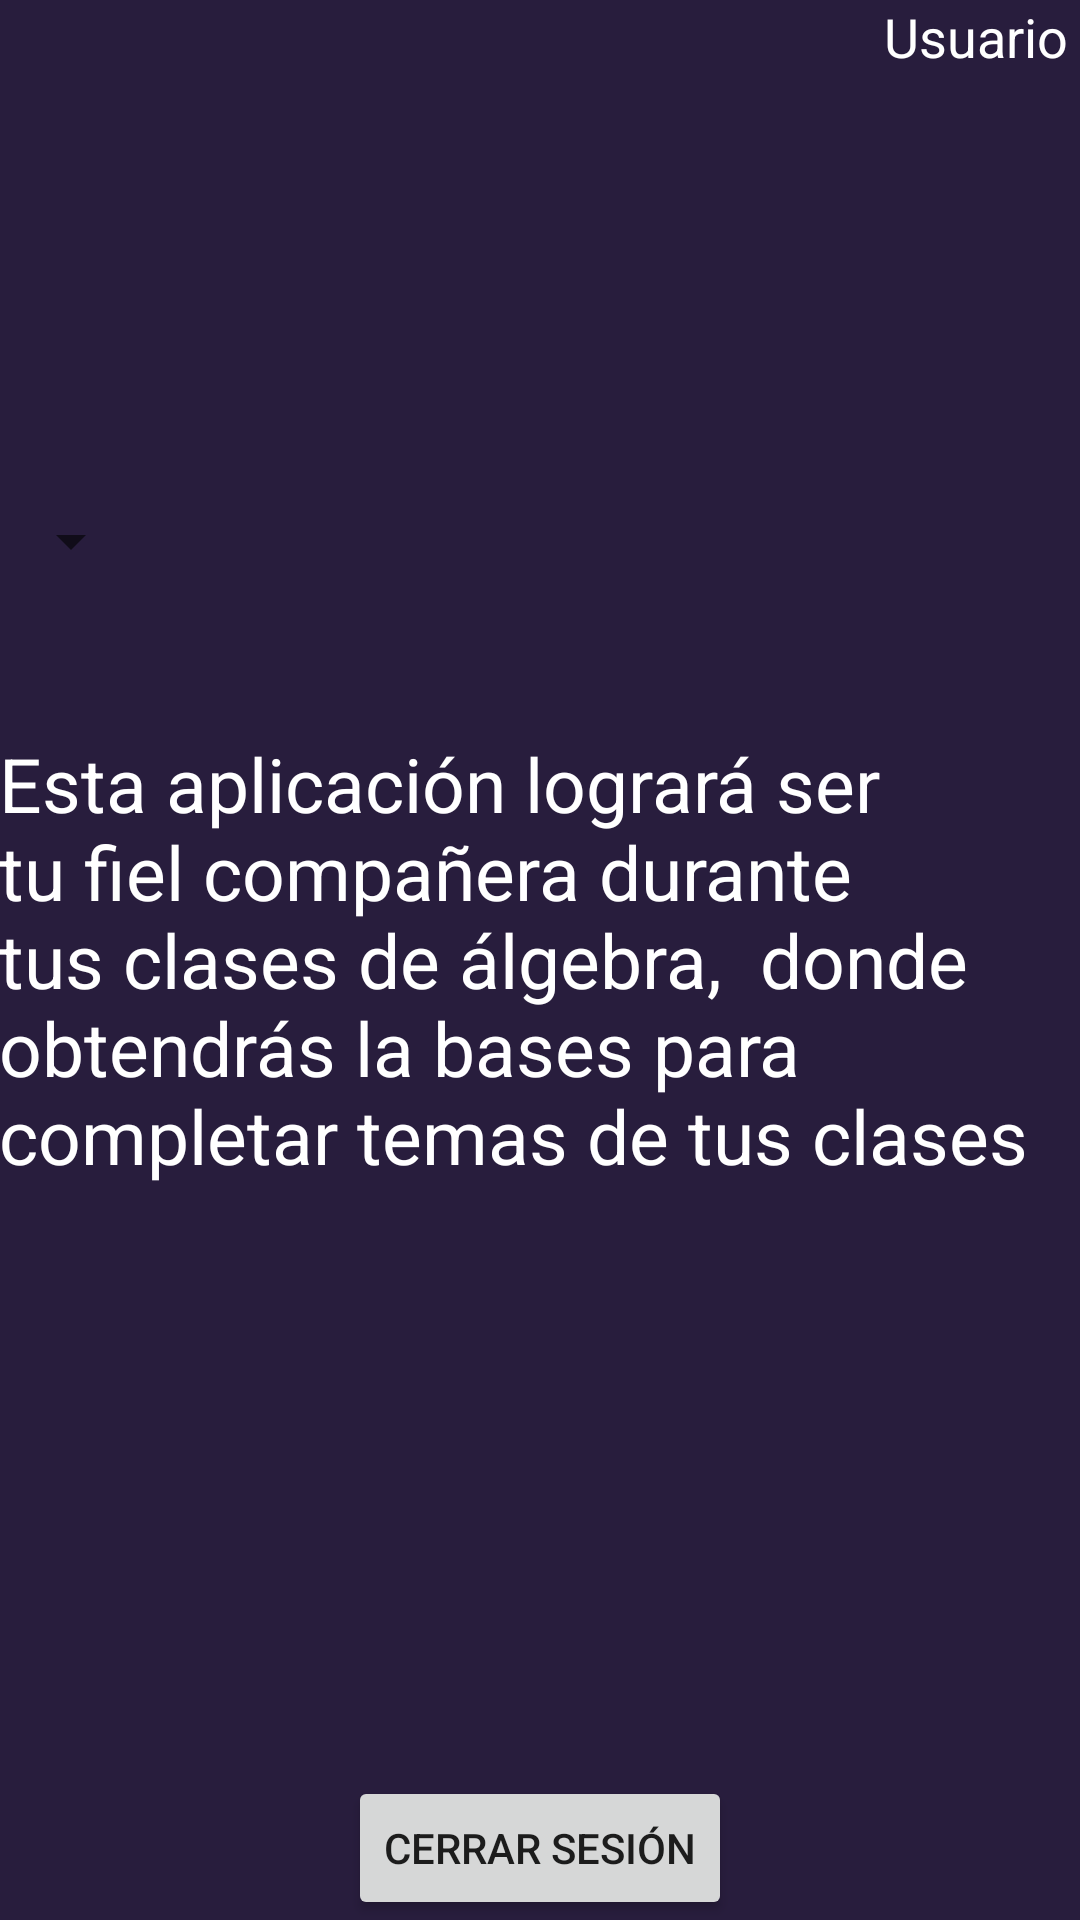

Layout XML and referenced resources for this Android screen:
<!-- AndroidManifest.xml: application theme AppTheme -->
<!-- res/layout/activity_app.xml -->
<?xml version="1.0" encoding="utf-8"?>
<RelativeLayout xmlns:android="http://schemas.android.com/apk/res/android"
    xmlns:tools="http://schemas.android.com/tools"
    android:layout_width="match_parent"
    android:layout_height="match_parent"
    android:paddingBottom="@dimen/activity_vertical_margin"
    android:paddingLeft="@dimen/activity_horizontal_margin"
    android:paddingRight="@dimen/activity_horizontal_margin"
    android:paddingTop="@dimen/activity_vertical_margin"
    tools:context="aldoacosta.algetrix.app"
    android:background="#281d3d"
    android:screenOrientation="portrait">

    <TextView
        android:layout_width="wrap_content"
        android:layout_height="wrap_content"
        android:text="Usuario "
        android:id="@+id/lblUsuario"
        android:textSize="18dp"
        android:textColor="#ffffff"
        android:layout_alignParentTop="true"
        android:layout_alignParentRight="true"
        android:layout_alignParentEnd="true" />

    <TextView
        android:layout_width="wrap_content"
        android:layout_height="wrap_content"
        android:text="Esta aplicación logrará ser tu fiel compañera durante tus clases de álgebra,  donde obtendrás la bases para completar temas de tus clases"
        android:id="@+id/textView"
        android:textColor="#ffffff"
        android:textSize="25dp"
        android:layout_centerVertical="true"
        android:layout_alignParentLeft="true"
        android:layout_alignParentStart="true" />

    <Button
        android:layout_width="wrap_content"
        android:layout_height="wrap_content"
        android:text="Cerrar Sesión"
        android:id="@+id/button"
        android:onClick="cerrarSesion"
        android:layout_alignParentBottom="true"
        android:layout_centerHorizontal="true" />

    <Spinner
        android:layout_width="wrap_content"
        android:layout_height="wrap_content"
        android:id="@+id/spinner"
        android:layout_above="@+id/textView"
        android:layout_alignParentLeft="true"
        android:layout_alignParentStart="true"
        android:layout_marginBottom="52dp" />
</RelativeLayout>
<!-- resources referenced by this layout -->
<resources>
  <style name="AppTheme" parent="Theme.AppCompat.Light.NoActionBar">
          
          <item name="colorPrimary">@color/colorPrimary</item>
          <item name="colorPrimaryDark">@color/colorPrimaryDark</item>
          <item name="colorAccent">@color/colorAccent</item>
      </style>
  <color name="colorPrimary">#3F51B5</color>
  <color name="colorPrimaryDark">#303F9F</color>
  <color name="colorAccent">#FF4081</color>
</resources>
